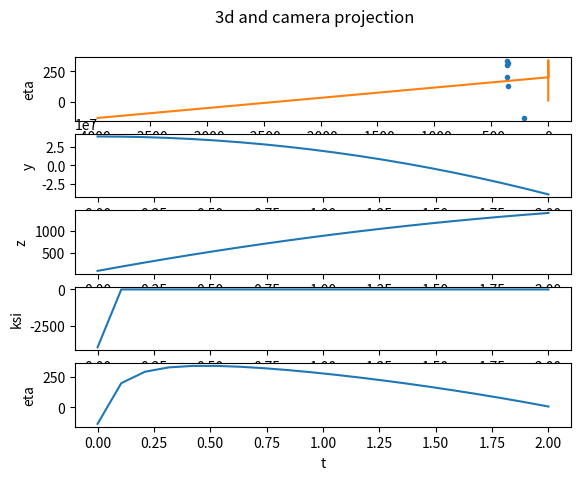

The script that saved this image:
import numpy as np
import matplotlib.pyplot as plt
from scipy.integrate import odeint, quad
from scipy.optimize import curve_fit


# z - from the camera to the far
# x - horizontal
# y - vertical

def x(t, drag, v0, x0): return drag * t**2 / 2 + v0 * t + x0
def z(t, drag, v0, z0): return drag * t**2 / 2 + v0 * t + z0
def y(t, drag, v0, y0, g): return (drag + g) * t**2 / 2 + v0 * t + y0


def ksi(t, xa, xv0, x0, za, zv0, z0): return focal * x(t, xa, xv0, x0) / z(t, za, zv0, z0)
def eta(t, ya, yv0, y0, za, zv0, z0, g): return focal * y(t, ya, yv0, y0, g) / z(t, za, zv0, z0)


def fit_3d():
    data_t = np.array([0, 0.3, 0.6, 0.9, 1.2])
    data_z = np.array([0, 10, 15, 18, 19])
    data_y = np.array([1, 5, 7, 7, 6])

    vals_z, _ = curve_fit(x, data_t, data_z)
    g = -9.8
    def y_fixed(t, drag, v0, y0): return y(t, drag, v0, y0, g)
    vals_y, _ = curve_fit(y_fixed, data_t, data_y)

    za, zv0, z0 = vals_z
    ya, yv0, y0 = vals_y
    print('zv0 {} z0 {} yv0 {} y0 {} g {}'.format(zv0, z0, yv0, y0, g))

    t = np.linspace(0, 2, 20)

    fig, axs = plt.subplots(3)
    fig.suptitle('3d coordinates')

    axs[0].set(xlabel='z', ylabel='y')
    axs[0].plot(
        data_z, data_y, '.',
        z(t, za, zv0, z0), y(t, ya, yv0, y0, g), '-'
    )

    axs[1].set(xlabel='t', ylabel='y')
    axs[1].plot(
        t,  y(t, ya, yv0, y0, g), '-'
    )

    axs[2].set(xlabel='t', ylabel='z')
    axs[2].plot(
        t, z(t, za, zv0, z0), '-'
    )
    plt.show()


def fit_2d():
    track = np.array([
        [323.80, 1093.22],
        [187.68, 640.46],
        [175.71, 626.36],
        [174.96, 655.97],
        [179.48, 755.04],
        [184.92, 829.45]
    ])

    track_ksi = np.array(list(map(lambda v: v - 1080 / 2, track[:, 0])))
    track_eta = np.array(list(map(lambda v: 1920 / 2 - v, track[:, 1])))
    track_t = np.array([0, 0.33, 0.66, 0.99, 1.3, 1.6])

    g = -9.8

    vals_x, _ = curve_fit(ksi, track_t, track_ksi)
    xa, xv0, x0, za, zv0, z0 = vals_x

    def eta_fixed(t, ya, yv0, y0):
        return eta(t, ya, yv0, y0, za, zv0, z0, g)

    vals_y, _ = curve_fit(eta_fixed, track_t, track_eta)
    ya, yv0, y0 = vals_y
    print('xa {}, za {}, xv0 {}, zv0 {}, x0 {}, z0 {}'.format(xa, za, xv0, zv0, x0, z0))
    print('ya {}, yv0 {}, y0 {}, g {}'.format(ya, yv0, y0, g))

    t = np.linspace(0, 2, 20)

    fig, axs = plt.subplots(5)
    fig.suptitle('3d and camera projection')

    axs[0].set(xlabel='ksi', ylabel='eta')
    axs[0].plot(
        track_ksi, track_eta, '.',
        ksi(t, xa, za, xv0, zv0, x0, z0), eta(t, ya, yv0, y0, za, zv0, z0, g), '-'
    )

    axs[1].set(xlabel='t', ylabel='y')
    axs[1].plot(
        t, y(t, ya, g, yv0, y0), '-'
    )

    axs[2].set(xlabel='t', ylabel='z')
    axs[2].plot(
        t, z(t, za, zv0, z0), '-'
    )

    axs[3].set(xlabel='t', ylabel='ksi')
    axs[3].plot(
        t, ksi(t, xa, za, xv0, zv0, x0, z0), '-'
    )

    axs[4].set(xlabel='t', ylabel='eta')
    axs[4].plot(
        t, eta(t, ya, yv0, y0, za, zv0, z0, g), '-'
    )

    plt.show()


focal = 0.013
# fit_3d()
fit_2d()
